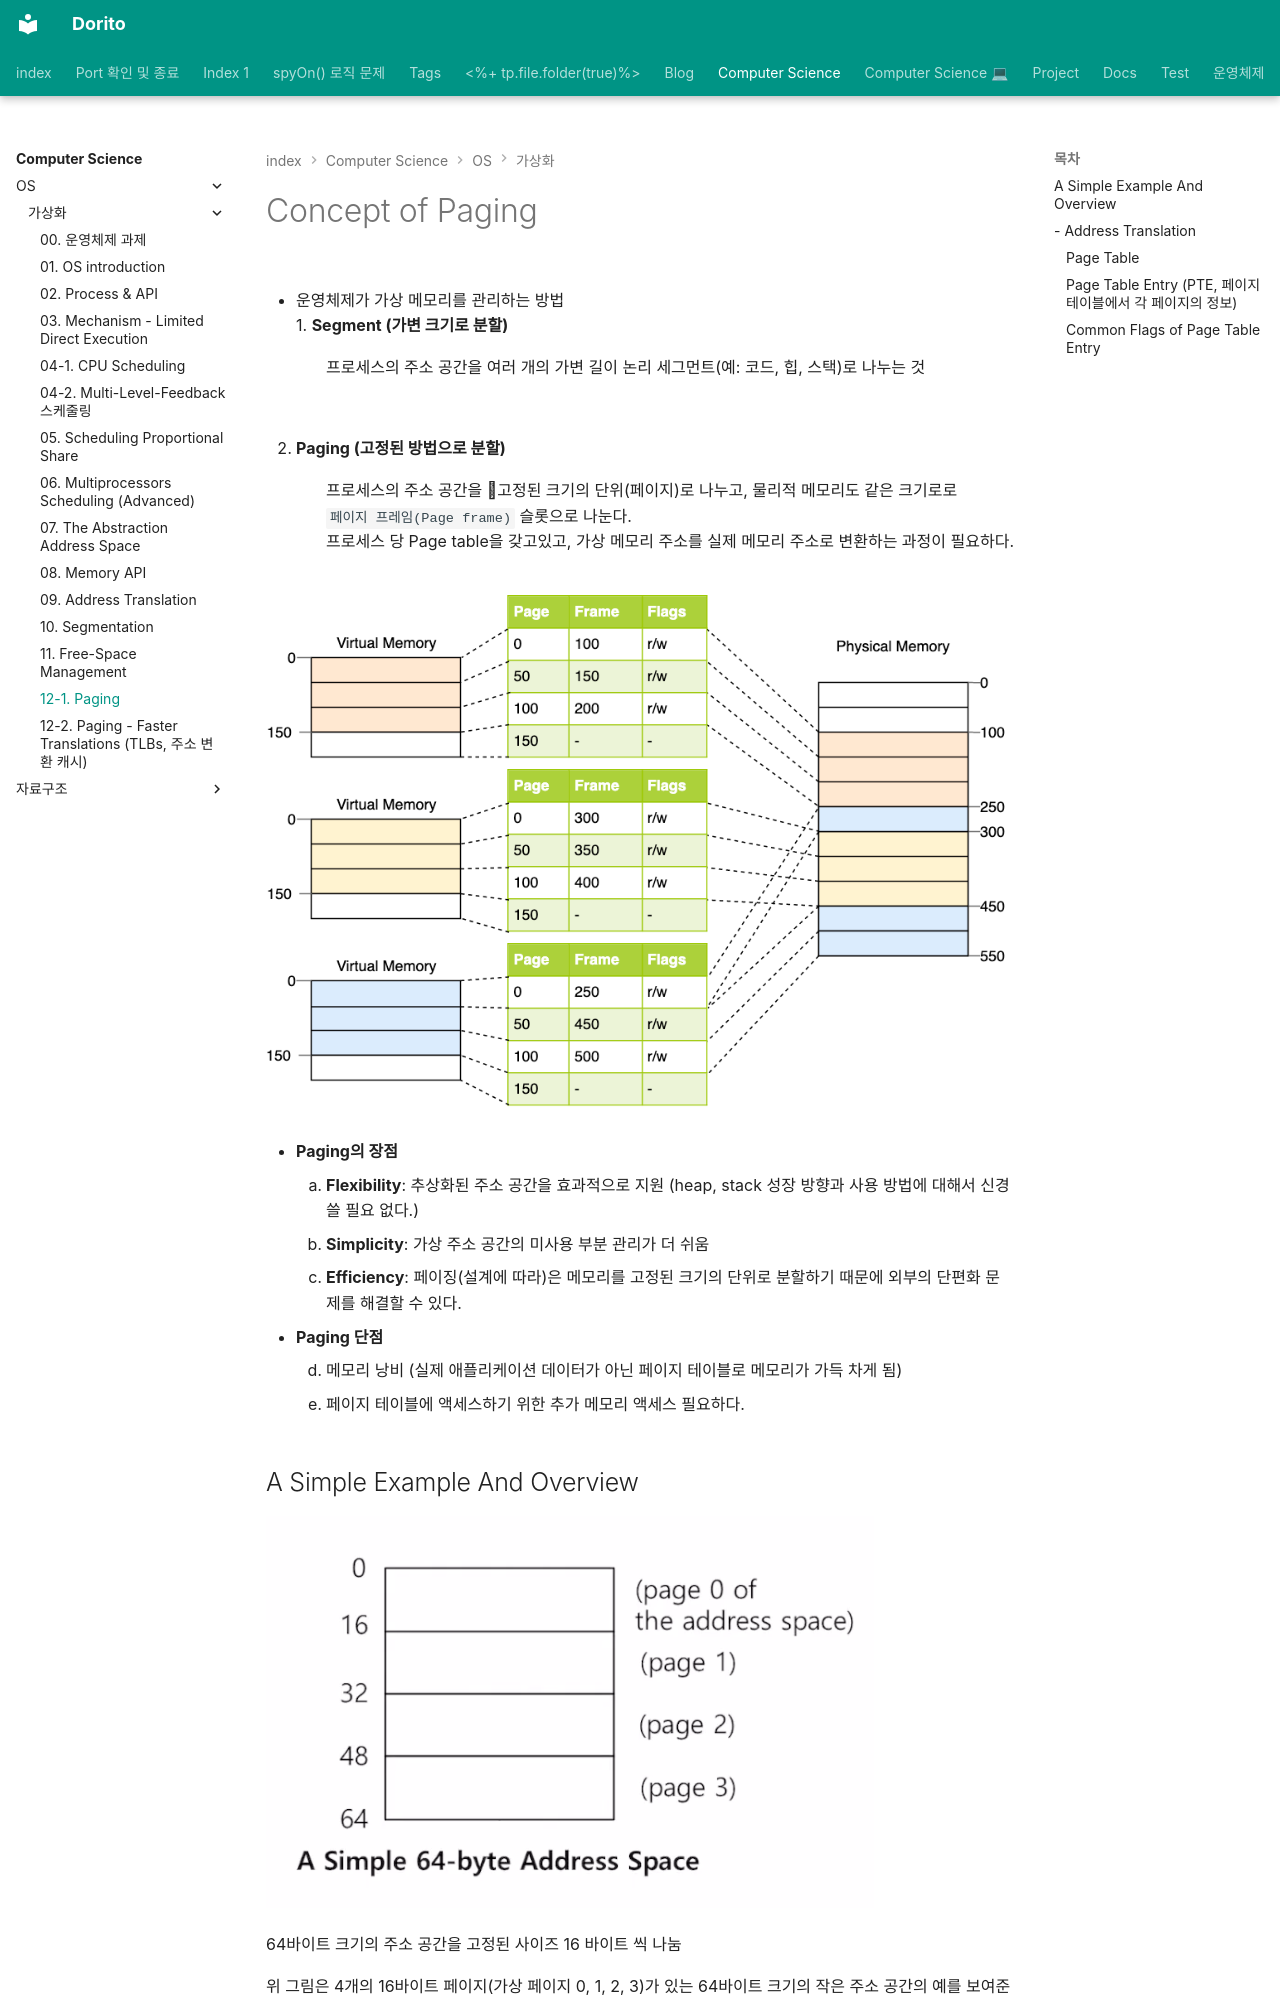

repository: baksohyeon/publish-blog · page: Computer Science/OS/가상화/12-1. Paging/index.html · generator: mkdocs

---
category: Computer Science/OS/가상화
title: 12-1. Paging
share: true
---
# Concept of Paging  
  
- 운영체제가 가상 메모리를 관리하는 방법  
1. **Segment (가변 크기로 분할)**  
:  프로세스의 주소 공간을 여러 개의 가변 길이 논리 세그먼트(예: 코드, 힙, 스택)로 나누는 것  
  
  
  
2. **Paging (고정된 방법으로 분할)**  
: 프로세스의 주소 공간을 고정된 크기의 단위(페이지)로 나누고, 물리적 메모리도 같은 크기로로 `페이지 프레임(Page frame)` 슬롯으로 나눈다.   
	프로세스 당 Page table을 갖고있고, 가상 메모리 주소를 실제 메모리 주소로 변환하는 과정이 필요하다.  
  
  
  
![Pasted image 20230312181932.png](../../../attachments/Pasted%20image%2020230312181932.png)  
  
  
- **Paging의 장점**  
	1. **Flexibility**: 추상화된 주소 공간을 효과적으로 지원 (heap, stack 성장 방향과 사용 방법에 대해서 신경쓸 필요 없다.)  
	2. **Simplicity**: 가상 주소 공간의 미사용 부분 관리가 더 쉬움  
	3. **Efficiency**: 페이징(설계에 따라)은 메모리를 고정된 크기의 단위로 분할하기 때문에 외부의 단편화 문제를 해결할 수 있다.  
  
  
- **Paging 단점**  
	4. 메모리 낭비 (실제 애플리케이션 데이터가 아닌 페이지 테이블로 메모리가 가득 차게 됨)  
	5. 페이지 테이블에 액세스하기 위한 추가 메모리 액세스 필요하다.  
  
  
## A Simple Example And Overview  
  
  
![Pasted image 20230312170416.png](../../../attachments/Pasted%20image%2020230312170416.png)  
  
  
  
64바이트 크기의 주소 공간을 고정된 사이즈 16 바이트 씩 나눔  
  
위 그림은 4개의 16바이트 페이지(가상 페이지 0, 1, 2, 3)가 있는 64바이트 크기의 작은 주소 공간의 예를 보여준다.   
  
  
  
  
  
  
![Pasted image 20230312170554.png](../../../attachments/Pasted%20image%2020230312170554.png)  
128 바이트 물리 메모리 with 16 바이트 페이지 프레임 예시도 보자.  
  
  
가상 주소 공간의 페이지는 전체 물리적 메모리에서 서로 다른 위치에 배치되어 있다는 것을 볼 수 있다.  
OS는 물리적 프레임 3의 주소 공간(AS)에 가상 페이지 0, 물리적 프레임 7의 AS에 가상 페이지 1, 프레임 5의 페이지 2, 프레임 2의 페이지 3을 배치한다. 페이지 프레임 1, 4, 6은 현재 빈 공간이다.  
  
  
## - Address Translation
